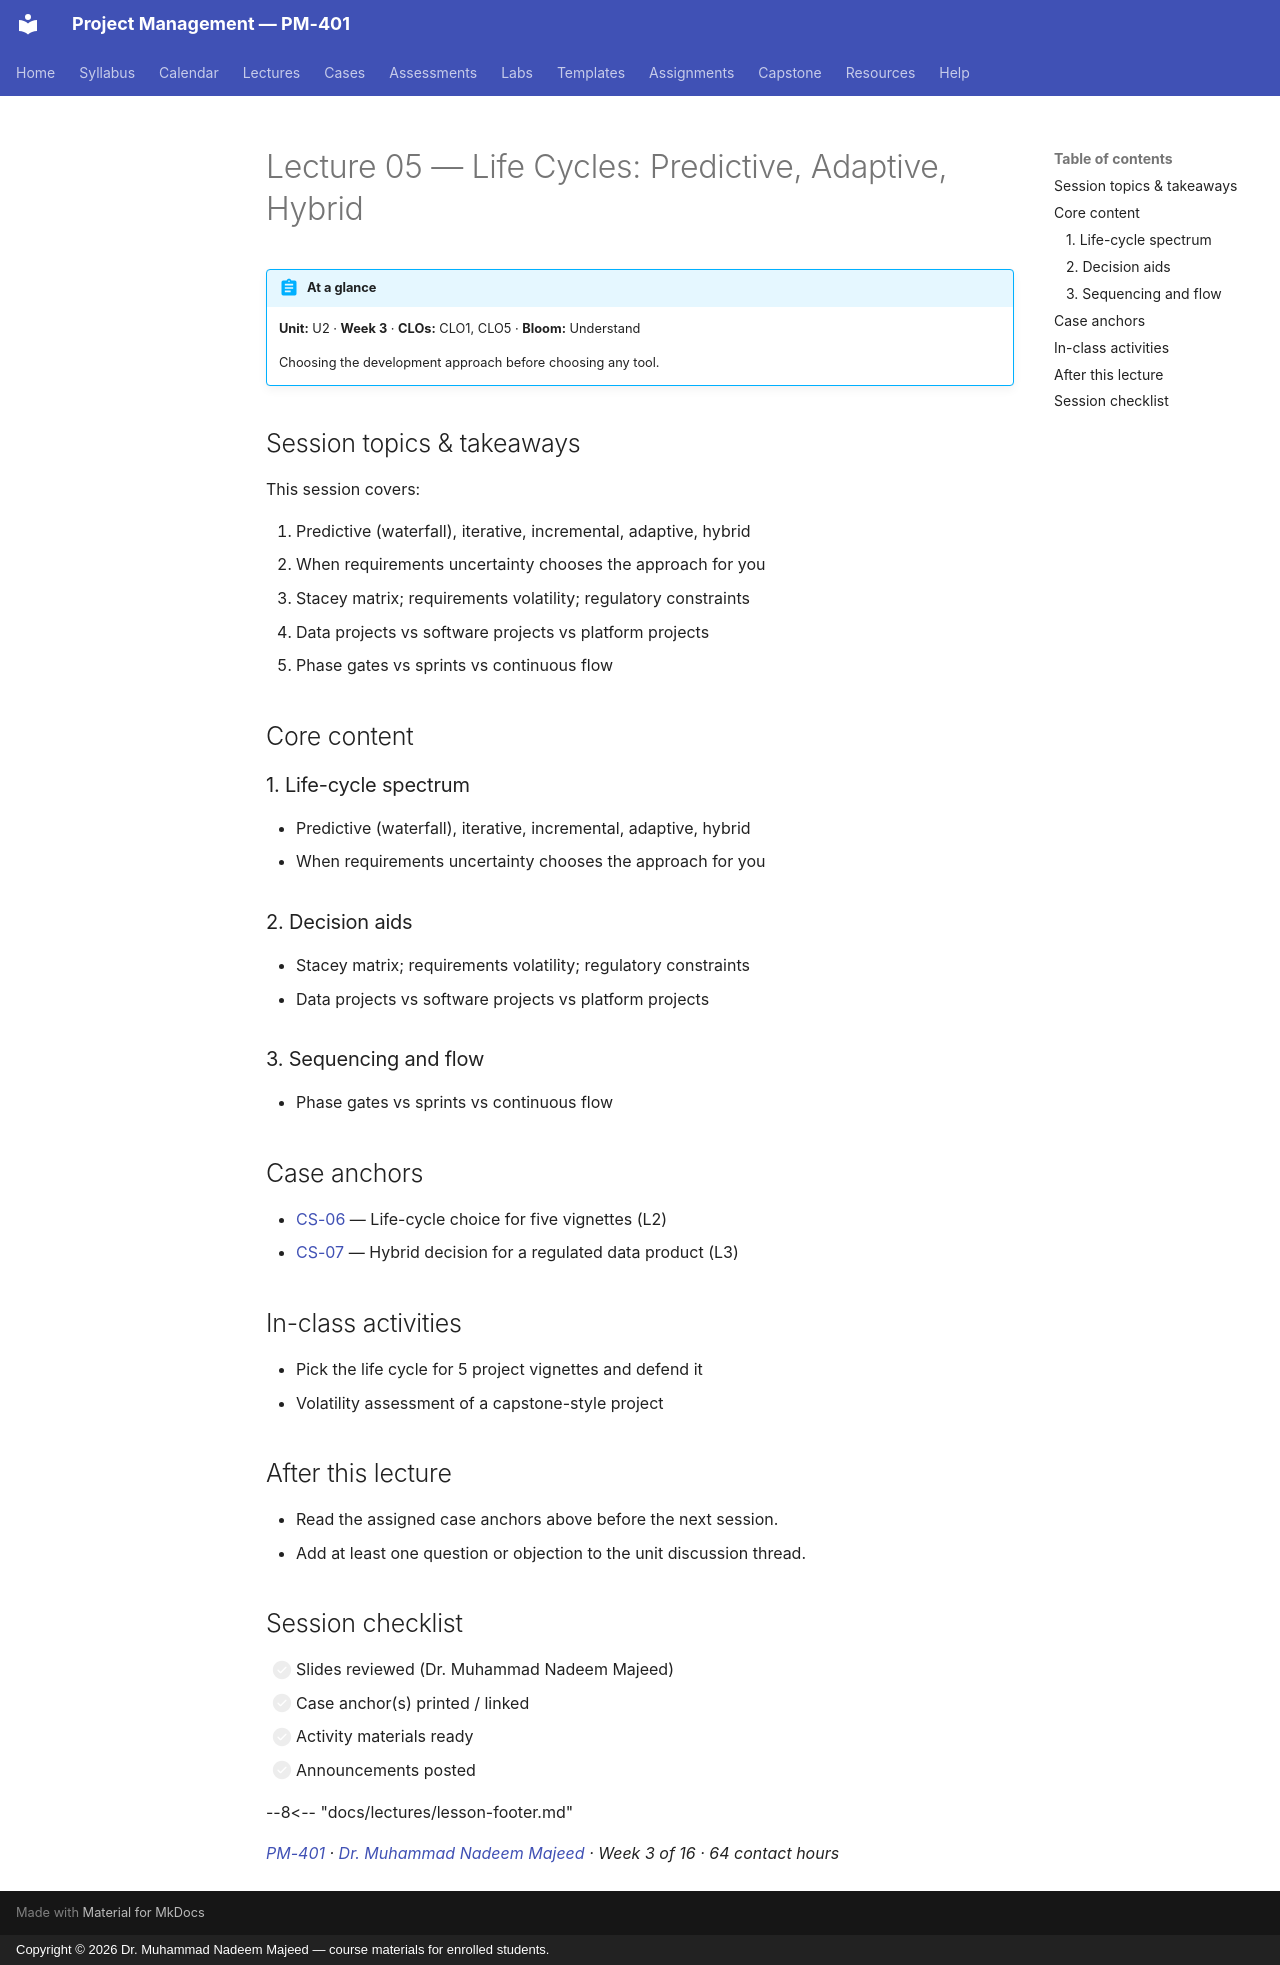

repository: nadeem-majeedch/Project-Management · page: lectures/L05-05-lifecycles/index.html · generator: mkdocs · copyright: Copyright © 2026 Dr. Muhammad Nadeem Majeed — course materials for enrolled students.

---
title: "Lecture 05 — Life Cycles: Predictive, Adaptive, Hybrid"
description: Choosing the development approach before choosing any tool.
---

<!-- AUTO-GENERATED from planning/*.yaml via tools/scaffold.py. Edit the YAML, not this file. -->

# Lecture 05 — Life Cycles: Predictive, Adaptive, Hybrid

!!! abstract "At a glance"
    **Unit:** U2 · **Week 3** · **CLOs:** CLO1, CLO5 ·
    **Bloom:** Understand

    Choosing the development approach before choosing any tool.

## Session topics & takeaways

This session covers:

1. Predictive (waterfall), iterative, incremental, adaptive, hybrid
2. When requirements uncertainty chooses the approach for you
3. Stacey matrix; requirements volatility; regulatory constraints
4. Data projects vs software projects vs platform projects
3. Phase gates vs sprints vs continuous flow

## Core content

### 1. Life-cycle spectrum

- Predictive (waterfall), iterative, incremental, adaptive, hybrid
- When requirements uncertainty chooses the approach for you

### 2. Decision aids

- Stacey matrix; requirements volatility; regulatory constraints
- Data projects vs software projects vs platform projects

### 3. Sequencing and flow

- Phase gates vs sprints vs continuous flow

## Case anchors

- [CS-06](../cases/CS-06.md) — Life-cycle choice for five vignettes (L2)
- [CS-07](../cases/CS-07.md) — Hybrid decision for a regulated data product (L3)

## In-class activities

- Pick the life cycle for 5 project vignettes and defend it
- Volatility assessment of a capstone-style project

## After this lecture

- Read the assigned case anchors above before the next session.
- Add at least one question or objection to the unit discussion thread.

## Session checklist

- [ ] Slides reviewed (Dr. Muhammad Nadeem Majeed)
- [ ] Case anchor(s) printed / linked
- [ ] Activity materials ready
- [ ] Announcements posted

--8<-- "docs/lectures/lesson-footer.md"

*[PM-401](../syllabus/course-description.md) ·
[Dr. Muhammad Nadeem Majeed](https://github.com/nadeem-majeedch) ·
Week 3 of 16 ·
64 contact hours*
